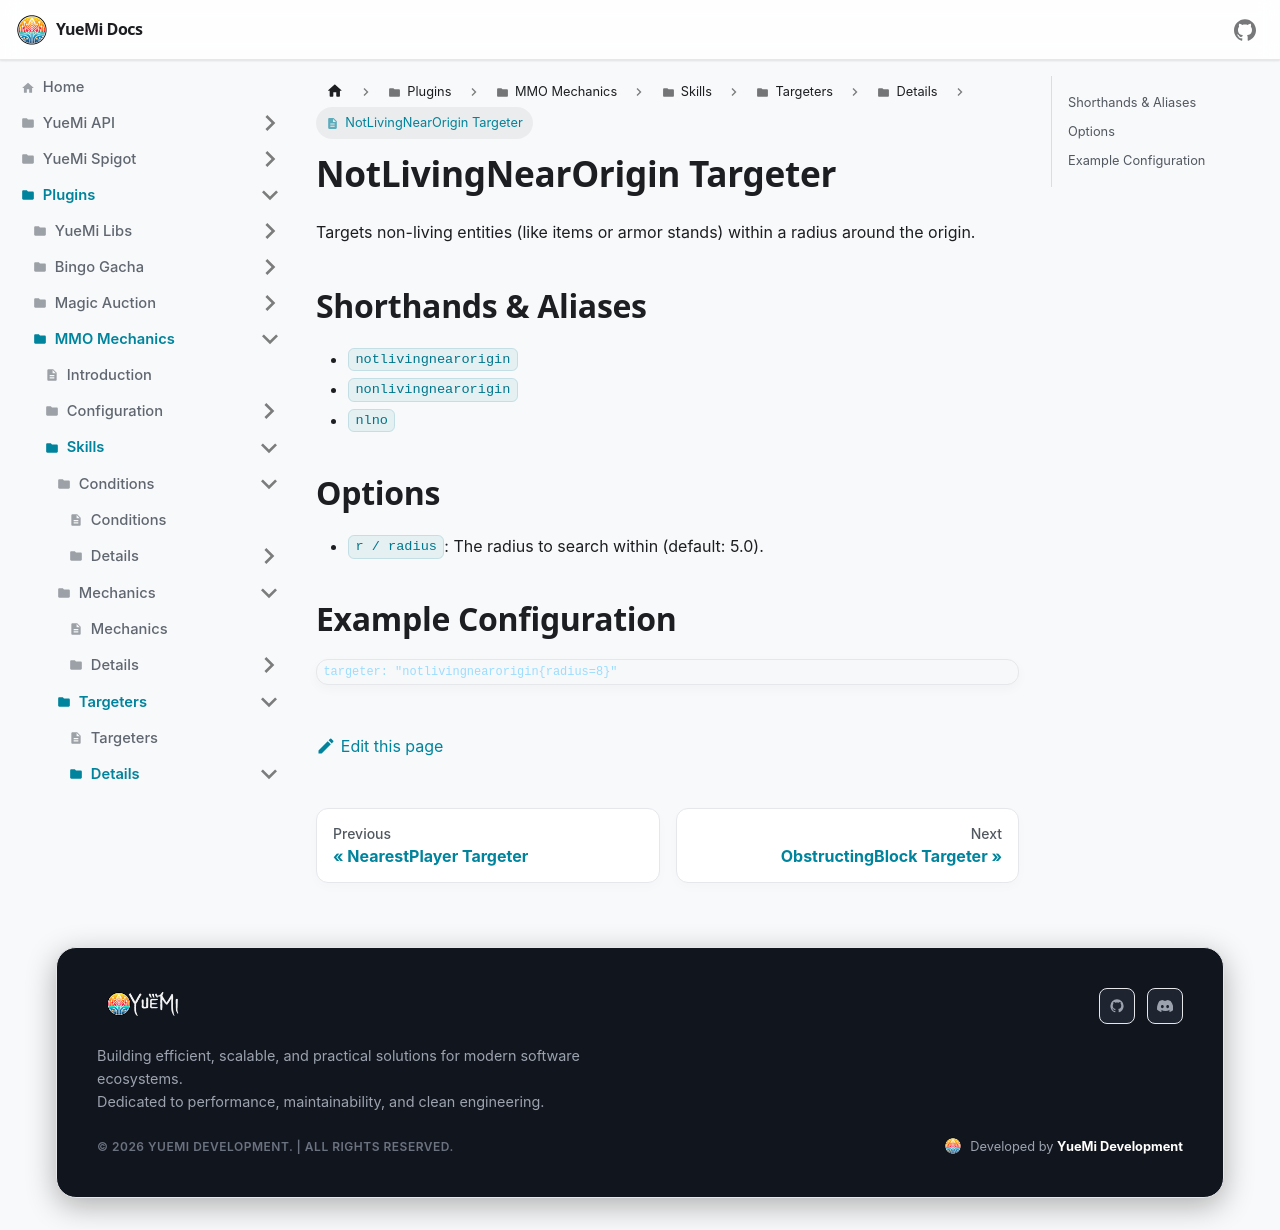

repository: YueMi-Development/YueMi-Docs · page: Plugins/MMO-Mechanics/skills/targeters/details/notlivingnearorigin/index.html · generator: docusaurus

# NotLivingNearOrigin Targeter

Targets non-living entities (like items or armor stands) within a radius around the origin.

## Shorthands & Aliases

- `notlivingnearorigin`
- `nonlivingnearorigin`
- `nlno`

## Options

- `r / radius`: The radius to search within (default: 5.0).

## Example Configuration

```json5
targeter: "notlivingnearorigin{radius=8}"
```
